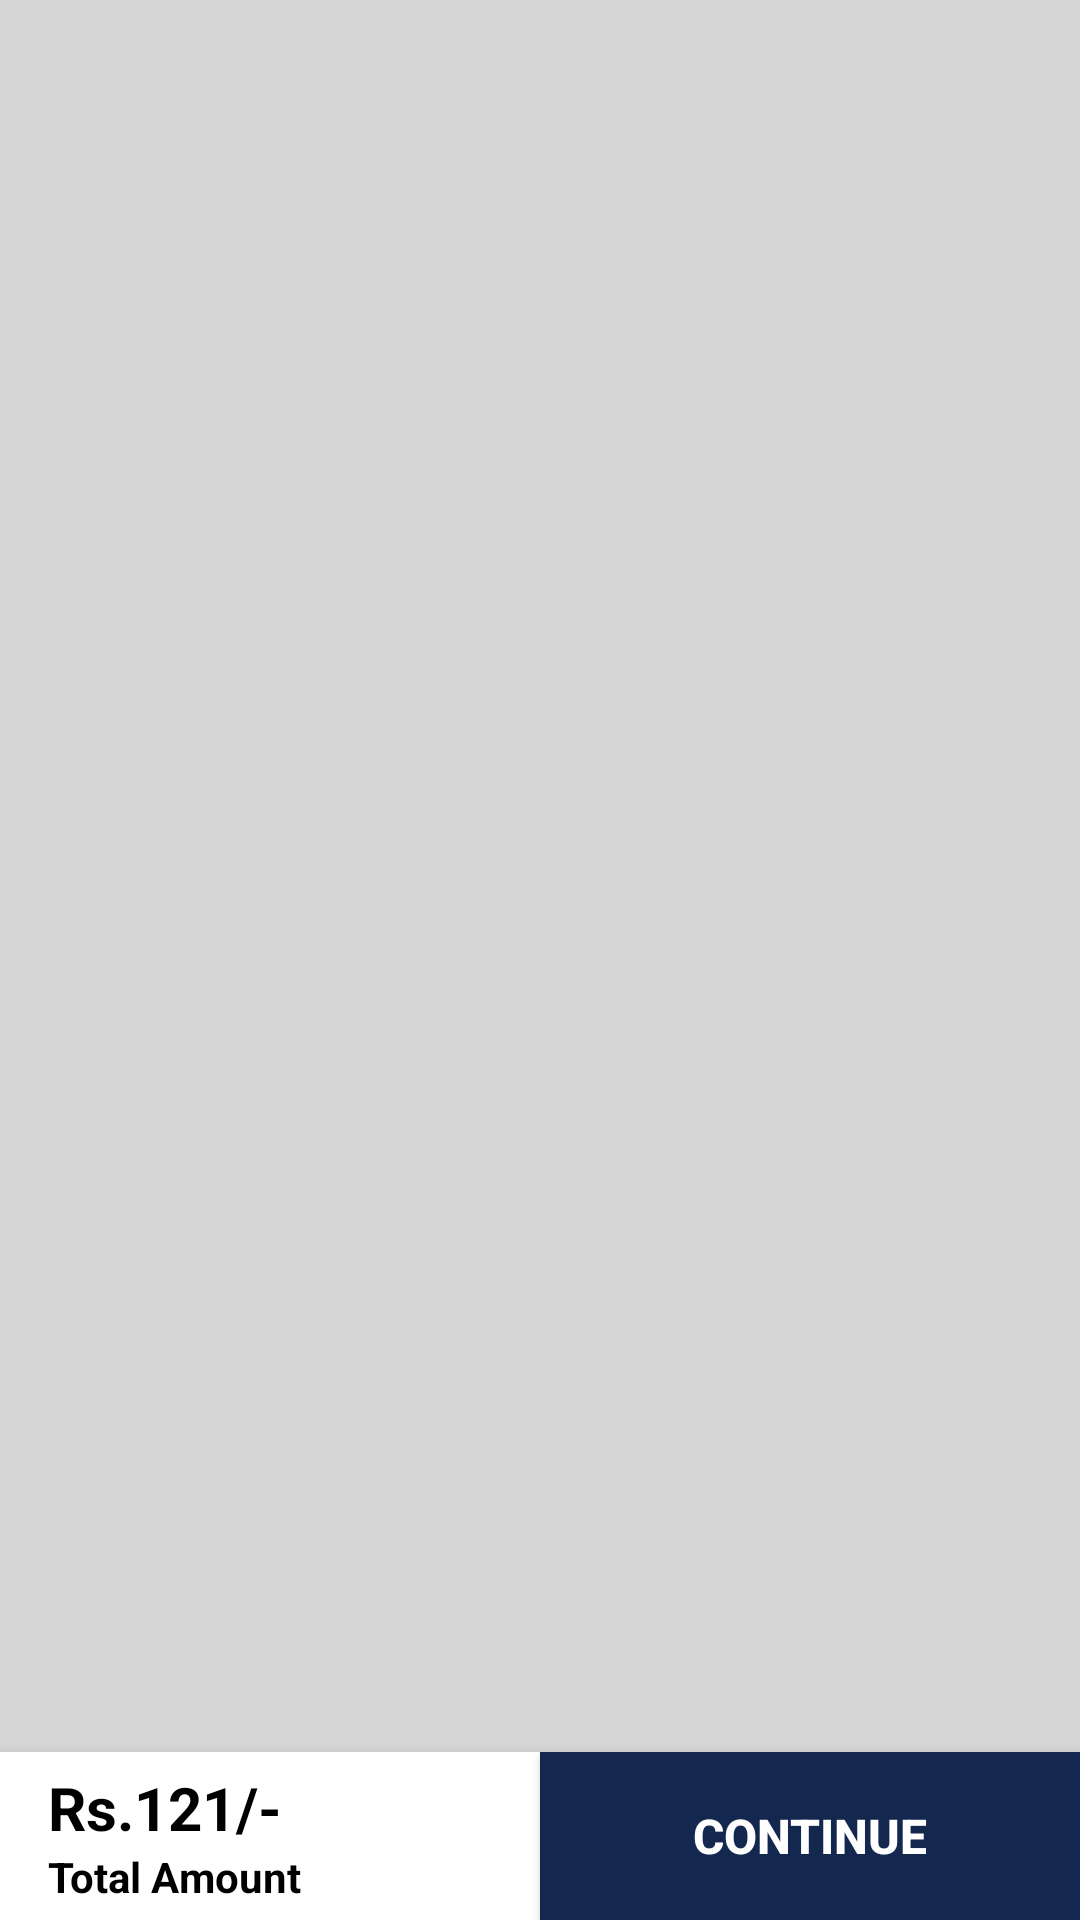

Here is an Android app screen rendered from its layout file. Give the layout XML and the strings, colors and styles it references.
<!-- AndroidManifest.xml: application theme AppTheme -->
<!-- res/layout/fragment_my_cart.xml -->
<?xml version="1.0" encoding="utf-8"?>
<androidx.constraintlayout.widget.ConstraintLayout xmlns:android="http://schemas.android.com/apk/res/android"
    xmlns:app="http://schemas.android.com/apk/res-auto"
    xmlns:tools="http://schemas.android.com/tools"
    android:layout_width="match_parent"
    android:layout_height="match_parent"
    tools:context=".MyCartFragment">

    <androidx.recyclerview.widget.RecyclerView
        android:id="@+id/cart_items_recyclerview"
        android:layout_width="0dp"
        android:layout_height="0dp"
        android:background="@color/RecyclerViewBackground"
        app:layout_constraintBottom_toTopOf="@+id/linearLayout5"
        app:layout_constraintEnd_toEndOf="parent"
        app:layout_constraintStart_toStartOf="parent"
        app:layout_constraintTop_toTopOf="parent" />

    <LinearLayout
        android:id="@+id/linearLayout5"
        android:layout_width="0dp"
        android:layout_height="56dp"
        android:background="@color/sign_up_color"
        android:elevation="8dp"
        android:orientation="horizontal"
        app:layout_constraintBottom_toBottomOf="parent"
        app:layout_constraintEnd_toEndOf="parent"
        app:layout_constraintStart_toStartOf="parent">

        <LinearLayout
            android:layout_width="match_parent"
            android:layout_height="match_parent"
            android:layout_weight="1"
            android:gravity="center_vertical"
            android:orientation="vertical"
            android:paddingStart="16dp">

            <TextView
                android:id="@+id/total_cart_amount"
                android:layout_width="wrap_content"
                android:layout_height="wrap_content"
                android:text="Rs.121/-"
                android:textColor="#000000"
                android:textSize="20sp"
                android:textStyle="bold" />

            <TextView
                android:layout_width="wrap_content"
                android:layout_height="wrap_content"
                android:text="Total Amount"
                android:textColor="#000000"
                android:textStyle="bold" />

        </LinearLayout>

        <Button
            android:id="@+id/cart_continue_btn"
            android:layout_width="match_parent"
            android:layout_height="match_parent"
            android:layout_weight="1"
            android:background="@color/colorPrimary"
            android:text="continue"
            android:textColor="@color/sign_up_color"
            android:textSize="16sp"
            android:textStyle="bold" />
    </LinearLayout>
</androidx.constraintlayout.widget.ConstraintLayout>
<!-- resources referenced by this layout -->
<resources>
  <color name="RecyclerViewBackground">#d6d6d6</color>
  <color name="colorPrimary">#14274e</color>
  <color name="sign_up_color">#ffffff</color>
  <style name="AppTheme" parent="Theme.AppCompat.Light.NoActionBar">
          <item name="colorPrimary">@color/colorPrimary</item>
          <item name="colorPrimaryDark">@color/colorPrimaryDark</item>
          <item name="colorAccent">@color/colorAccent</item>
          <item name="windowNoTitle">true</item>
          <item name="windowActionBar">false</item>
          <item name="drawerArrowStyle">@style/DrawerArrowStyle</item>
      </style>
  <color name="colorPrimaryDark">#394867</color>
  <color name="colorAccent">#FFC107</color>
  <style name="DrawerArrowStyle" parent="@style/Widget.AppCompat.DrawerArrowToggle">
          <item name="spinBars">true</item>
          <item name="color">@android:color/white</item>
      </style>
</resources>
